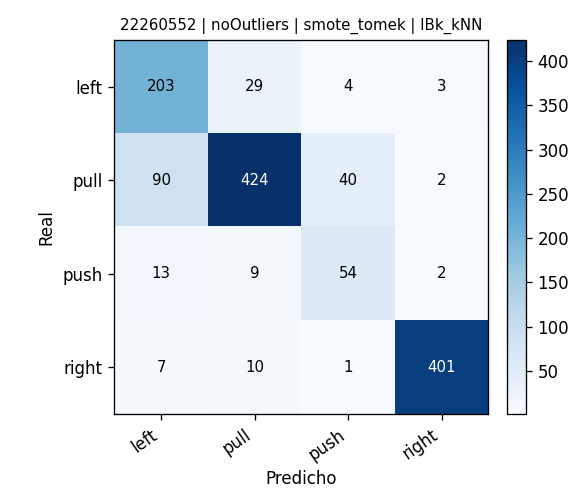

Data behind this chart, as committed beside it:
, pred_left, pred_pull, pred_push, pred_right
real_left, 203, 29, 4, 3
real_pull, 90, 424, 40, 2
real_push, 13, 9, 54, 2
real_right, 7, 10, 1, 401
